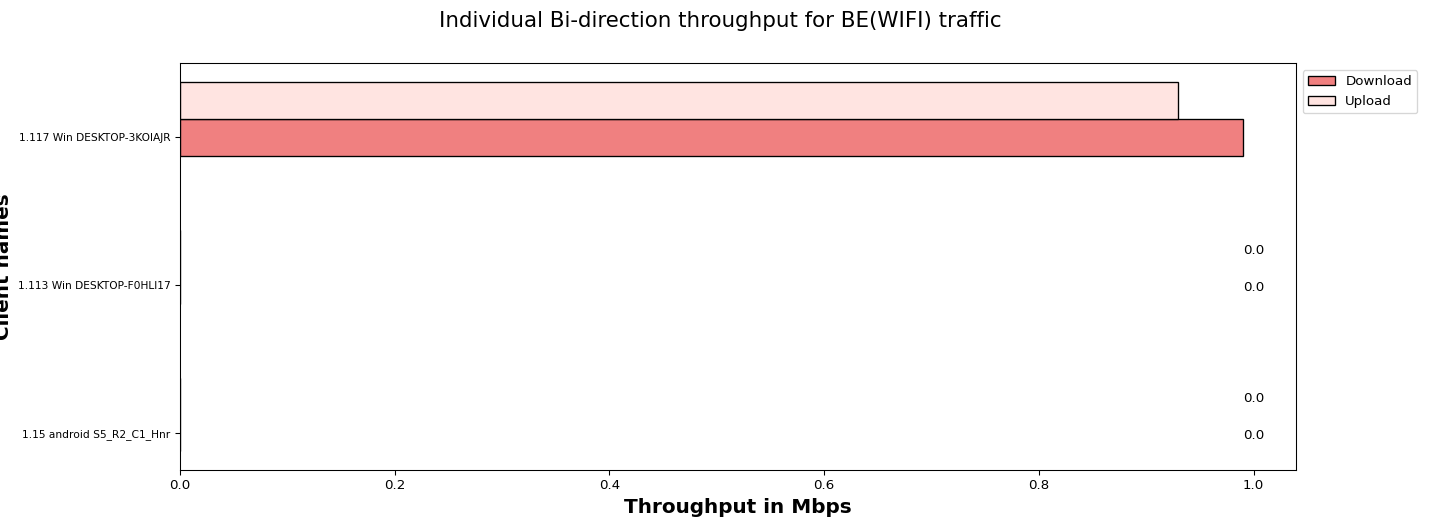

The data file committed next to this chart (first rows):
Client names, Download, Upload
1.15 android S5_R2_C1_Hnr, 0.00, 0.00
1.113 Win DESKTOP-F0HLI17, 0.00, 0.00
1.117 Win DESKTOP-3KOIAJR, 0.99, 0.93
